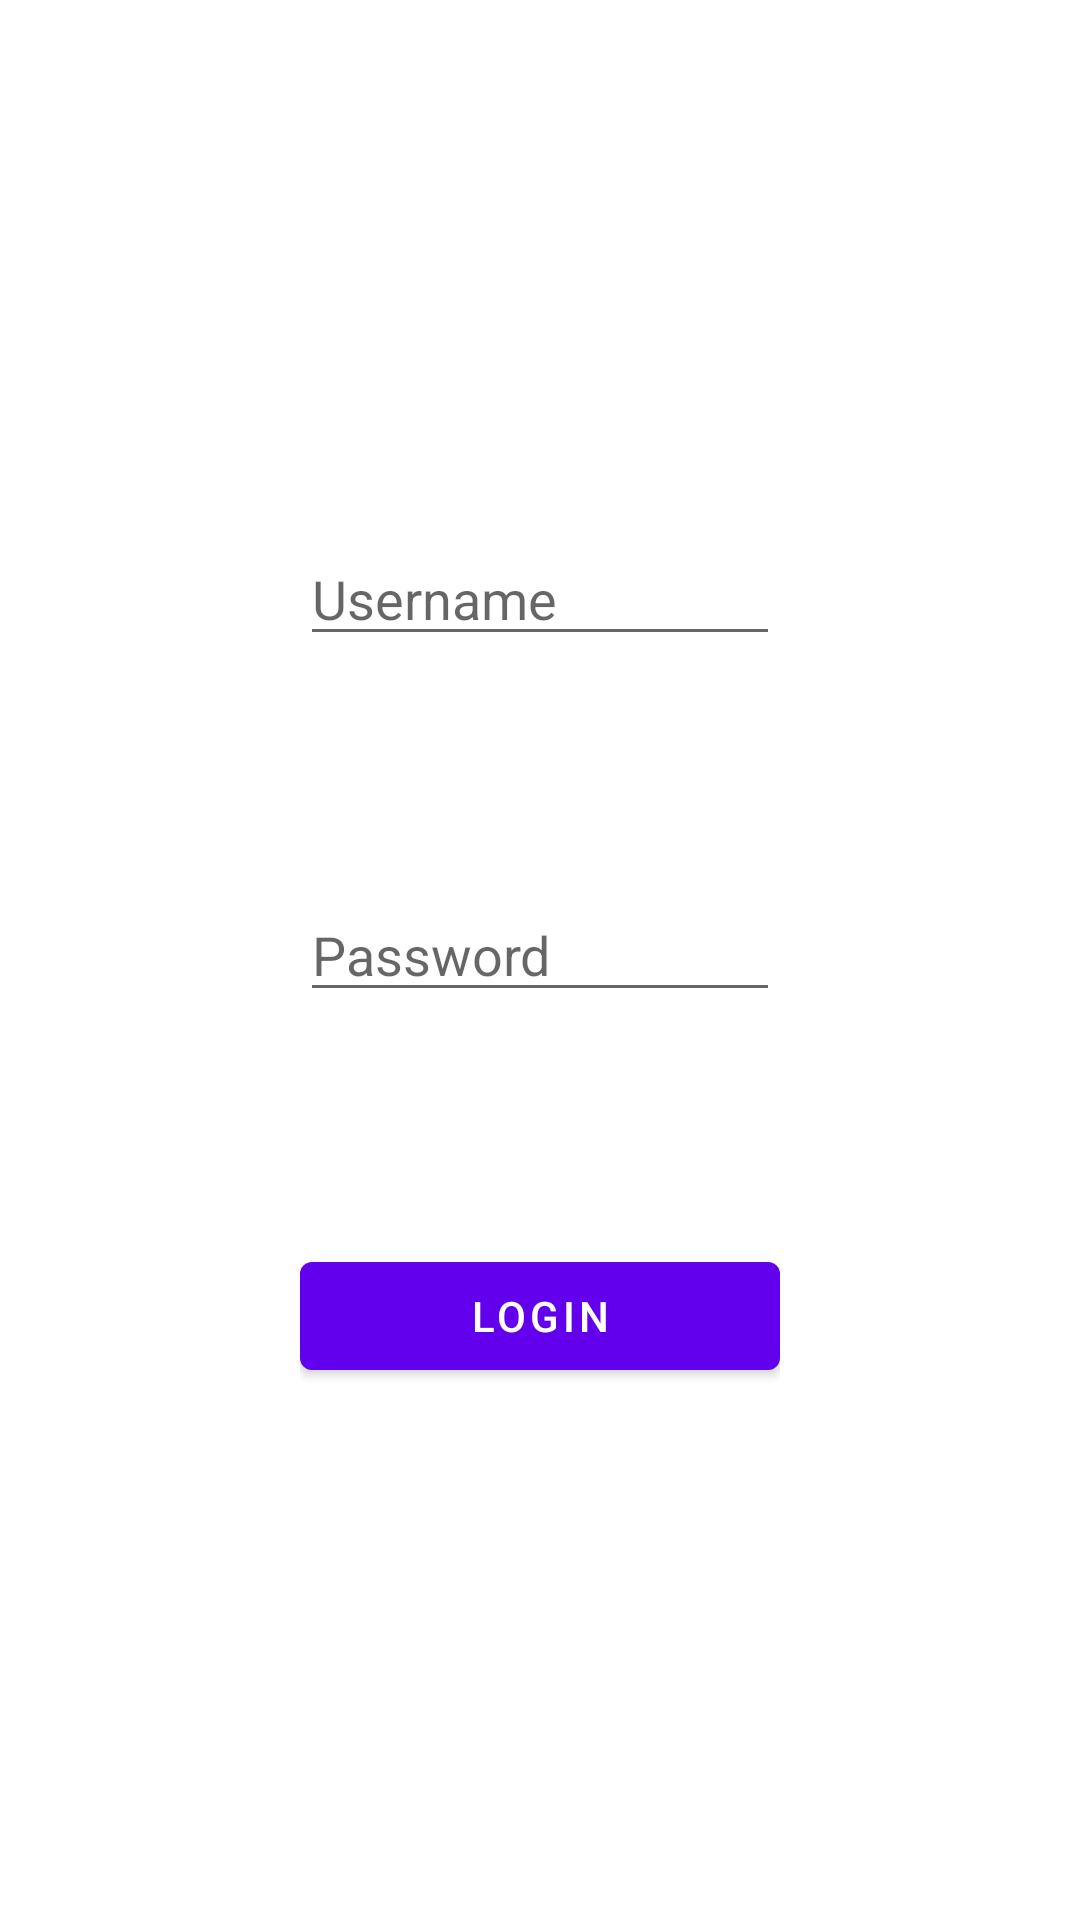

Layout XML and referenced resources for this Android screen:
<!-- AndroidManifest.xml: application theme Theme.MVP_Test -->
<!-- res/layout/fragment_login.xml -->
<?xml version="1.0" encoding="utf-8"?>
<androidx.constraintlayout.widget.ConstraintLayout xmlns:android="http://schemas.android.com/apk/res/android"
    xmlns:app="http://schemas.android.com/apk/res-auto"
    xmlns:tools="http://schemas.android.com/tools"
    android:layout_width="match_parent"
    android:layout_height="match_parent"
    android:padding="100dp">

    <com.google.android.material.textfield.TextInputEditText
        android:id="@+id/edt_username"
        android:layout_width="match_parent"
        android:layout_height="wrap_content"
        app:layout_constraintTop_toTopOf="parent"
        app:layout_constraintStart_toStartOf="parent"
        app:layout_constraintEnd_toEndOf="parent"
        app:layout_constraintBottom_toTopOf="@id/edt_password"
        android:hint="Username"/>

    <com.google.android.material.textfield.TextInputEditText
        android:id="@+id/edt_password"
        android:layout_width="match_parent"
        android:layout_height="wrap_content"
        app:layout_constraintTop_toBottomOf="@id/edt_username"
        app:layout_constraintStart_toStartOf="parent"
        app:layout_constraintEnd_toEndOf="parent"
        app:layout_constraintBottom_toTopOf="@id/btn_login"
        android:hint="Password"/>

    <com.google.android.material.button.MaterialButton
        android:id="@+id/btn_login"
        android:layout_width="match_parent"
        android:layout_height="wrap_content"
        app:layout_constraintTop_toBottomOf="@id/edt_password"
        app:layout_constraintStart_toStartOf="parent"
        app:layout_constraintEnd_toEndOf="parent"
        app:layout_constraintBottom_toBottomOf="parent"
        android:text="Login"/>

</androidx.constraintlayout.widget.ConstraintLayout>
<!-- resources referenced by this layout -->
<resources>
  <style name="Theme.MVP_Test" parent="Theme.MaterialComponents.DayNight.DarkActionBar">
          
          <item name="colorPrimary">@color/purple_500</item>
          <item name="colorPrimaryVariant">@color/purple_700</item>
          <item name="colorOnPrimary">@color/white</item>
          
          <item name="colorSecondary">@color/teal_200</item>
          <item name="colorSecondaryVariant">@color/teal_700</item>
          <item name="colorOnSecondary">@color/black</item>
          
          <item name="android:statusBarColor" tools:targetApi="l">?attr/colorPrimaryVariant</item>
          
      </style>
  <!-- not gathered from this repository: default colours our renderer supplied (Android Studio template values) -->
  <color name="purple_500">#FF6200EE</color>
  <color name="purple_700">#FF3700B3</color>
  <color name="teal_200">#FF03DAC5</color>
  <color name="teal_700">#FF018786</color>
  <color name="black">#FF000000</color>
  <color name="white">#FFFFFFFF</color>
</resources>
